Run: headless pygame with SDL's dummy video driver; simulated clock (each Clock.tick advances the game by its frame time, no real sleeping); random seed 0; keys injected as events and as key.get_pressed() state; no mouse input.
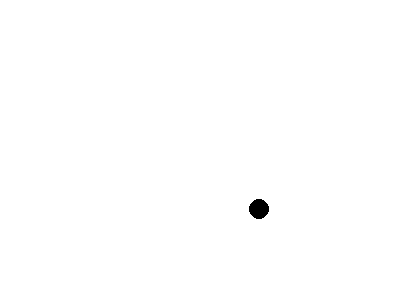
Frame 1 of 4 · flips 1–60 · no input
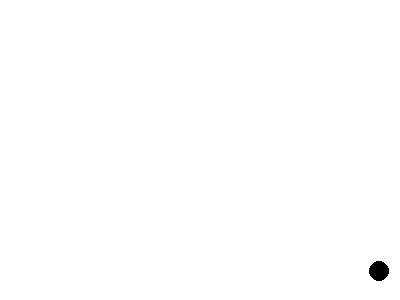
Frame 2 of 4 · flips 61–180 · tapped SPACE, RETURN · held RIGHT (→), D
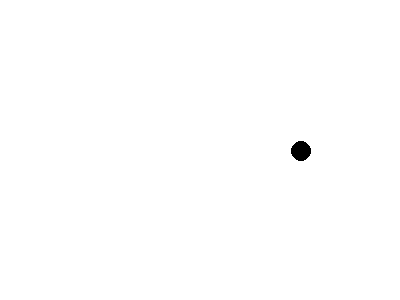
Frame 3 of 4 · flips 181–300 · held DOWN (↓), S
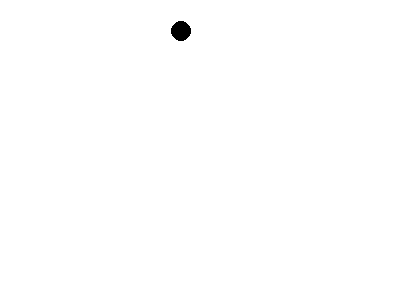
Frame 4 of 4 · flips 301–420 · held LEFT (←), A, UP (↑), W

The pygame program that drew these frames:

import sys
import pygame
from pygame.locals import *

resolution = (400, 300)

white = (255, 255, 255)
black = (0, 0, 0)
red = (255, 0, 0)

class Ball:
    def __init__(self, x, y):
        # pygame uses it
        self.type = 'BALL'
        self.x = x
        self.y = y
        self.dx = 1
        self.dy = 1
        self.radius = 10

    def draw(self, surface):
        pygame.draw.circle(surface, black, (self.x, self.y), self.radius)

    def update(self):
        # keep the ball in the screen (hit edge)
        if (self.x <= 0 or self.x >= resolution[0]):
            self.dx *= -1;
        if (self.y <= 0 or self.y >= resolution[1]):
            self.dy *= -1;

        self.x += self.dx
        self.y += self.dy

screen = pygame.display.set_mode(resolution)
# FPS controller
clock = pygame.time.Clock()

ball = Ball(200, 150)

while True:
    screen.fill(white)

    ball.draw(screen)
    ball.update()

    pygame.display.flip()
    # controls the FPS
    clock.tick(60)

    # handle events
    for event in pygame.event.get():
        if event.type == QUIT:
            pygame.quit()
            sys.exit()
